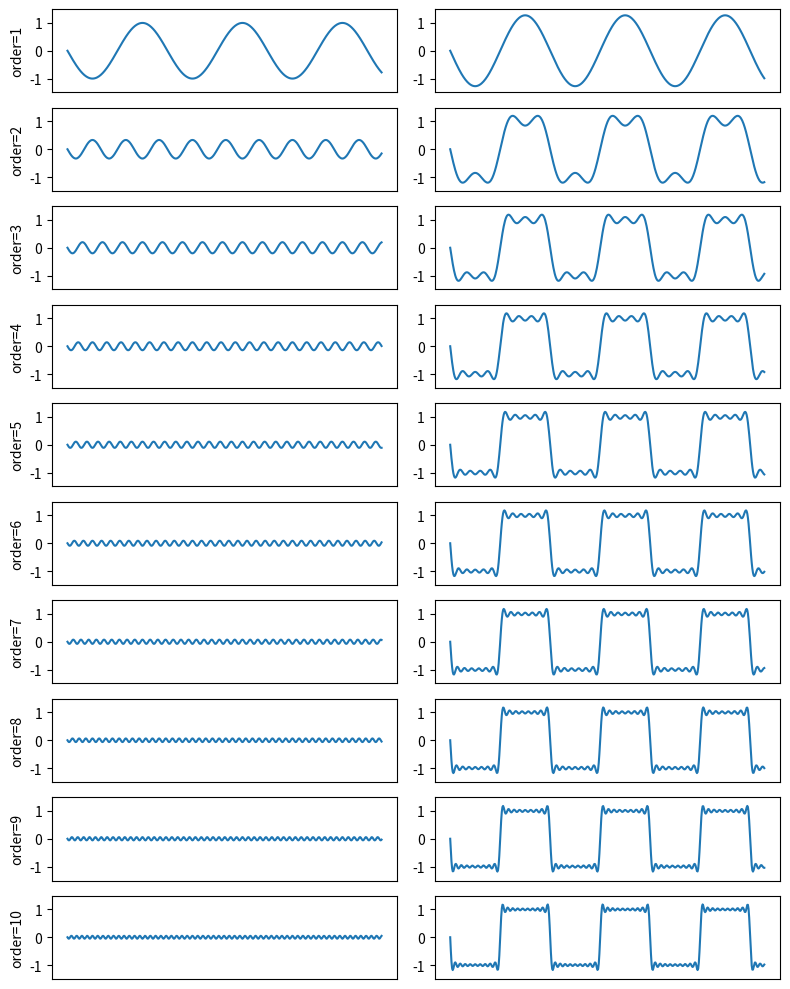

Write Python code to recreate this figure.
from __future__ import division

import numpy as np
import matplotlib.pyplot as plt

mainfig = plt.figure(figsize=(8, 10))
t = np.linspace(0, np.pi, 500)

for p, order in enumerate(range(0, 10)):

    d = [
        (-1**k) * np.sin(2 * np.pi * (2 * k - 1) * t)/(2 * k - 1)
        for k in range(1, (order+2))
    ]

    ax = mainfig.add_subplot(10, 2, (2 * p)+1)
    ax.set_ylabel('order=%d' % (order+1))
    ax.yaxis.set_ticks([-2, -1, 0, 1, 2])
    ax.xaxis.set_ticks([])
    ax.set_autoscaley_on(False)
    ax.set_ylim([-1.5, 1.5])
    ax.plot(d[-1])

    d = (4/np.pi) * sum(d)
    ax = mainfig.add_subplot(10, 2, (2*p)+2)
    ax.yaxis.set_ticks([-2, -1, 0, 1, 2])
    ax.xaxis.set_ticks([])
    ax.set_autoscaley_on(False)
    ax.set_ylim([-1.5, 1.5])
    ax.plot(d)

mainfig.tight_layout()
mainfig.savefig('square-steps.svg')
